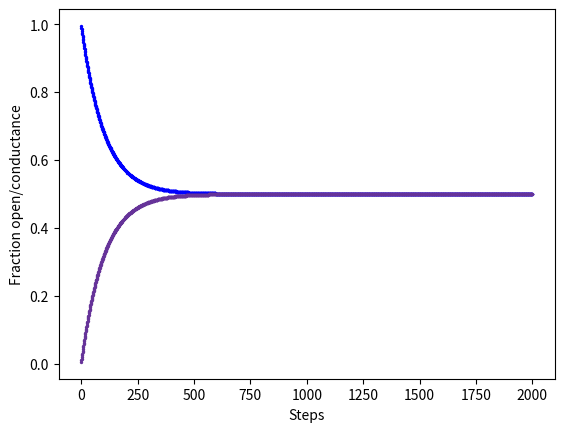

Here is the Python script that generated this plot: (Note: this script raises an exception after producing the figure.)
"""
Filename: Euler.py
Description: Finds the equilibrium of a simple two state 
markovian chain using the euler integration method
"""

import numpy as np
import matplotlib.pyplot as plt 

#Euler integration of a two state scheme.
Equations = 2
Constants = 2

steps = 2000
StartTime =0
EndTime=10
StepLength = (EndTime - StartTime)/steps

Alpha = 1
Beta = 1
#Initial state value
FracState1 = 1
FracState2 = 0
FracState = [1,0]
RateConstant1 = Alpha
RateConstant2 = Beta

lst_fs1 = []
lst_fs2 = []
lst_steps = range(0,steps)

for counter1 in range(0,steps):
    time = counter1 * StepLength
    roc1 = (RateConstant2 * FracState2) - (RateConstant1 * FracState1) 
    #Rate of Change 1
    roc2 = (RateConstant1 * FracState1) - (RateConstant2 * FracState2) 
    #Rate of Change 2
    FracState1 = FracState1 + (StepLength * roc1)
    FracState2 = FracState2 + (StepLength * roc2)
    lst_fs1.append(FracState1)
    lst_fs2.append(FracState2)

for counter2 in range(0,steps):
    time = counter2 * StepLength
    RateofChange1 = (RateConstant2 * FracState[1]) - (RateConstant1 * FracState[0]) #Rate of Change 1
    RateofChange2 = (RateConstant1 * FracState[0]) - (RateConstant2 * FracState[1]) #Rate of Change 2
    roc = [RateofChange1,RateofChange2]
    for i in range(0,Equations):
        FracState[i] = FracState[i] +(StepLength*roc[i])

plt.scatter(lst_steps,lst_fs1, label = 'FracState1', color = 'blue',s=2 )

plt.scatter(lst_steps,lst_fs2, label = 'FracState2', color = 'rebeccapurple',s=2)

plt.xlabel("Steps")
plt.ylabel("Fraction open/conductance")
plt.savefig('Images/euler.png', dpi = 300)
plt.legend()
plt.show()